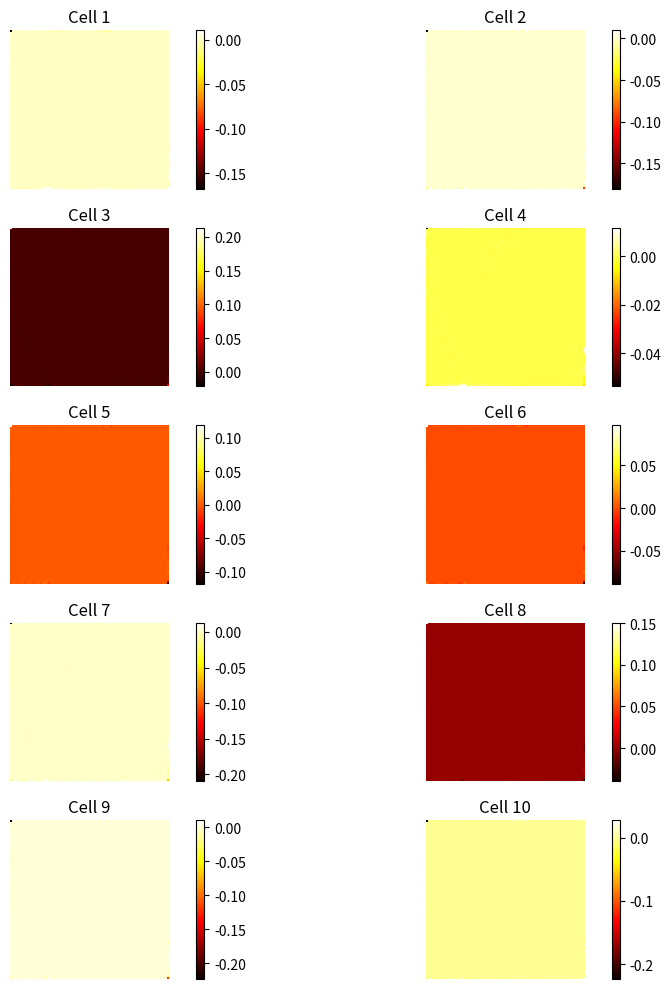
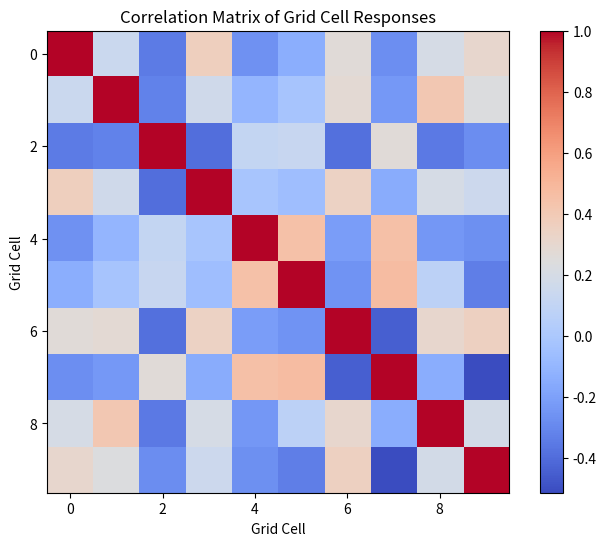

Python code for these plots, in order:
import numpy as np
import matplotlib.pyplot as plt

# Grid cell properties
class GridCell:
    def __init__(self, phase, orientation, scale):
        self.phase = phase  # Phase offset
        self.orientation = orientation  # Orientation in radians
        self.scale = scale  # Spatial scale of the grid pattern

# Environment properties
class Environment:
    def __init__(self, size):
        self.size = size  # Size of the environment (e.g., 100x100 units)

# Initialize grid cells and environment
def initialize_grid_cells(num_cells, env_size):
    np.random.seed(42)  # For reproducibility
    cells = []
    for _ in range(num_cells):
        phase = np.random.rand() * 2 * np.pi
        orientation = np.random.rand() * 2 * np.pi
        scale = np.random.uniform(0.5, 2.0)  # Arbitrary scale values
        cells.append(GridCell(phase, orientation, scale))
    env = Environment(env_size)
    return cells, env

# Initialize cells and environment
num_cells = 10  # Number of grid cells
env_size = (100, 100)  # Environment size (can be adjusted)
grid_cells, environment = initialize_grid_cells(num_cells, env_size)




def simulate_movement(grid_cells, environment, steps=1000):
    # Simulating random movement in the environment
    x, y = np.random.randint(0, environment.size[0]), np.random.randint(0, environment.size[1])
    trajectory = np.zeros((steps, 2))  # Store (x, y) positions
    cell_responses = np.zeros((len(grid_cells), steps))  # Store cell responses

    for t in range(steps):
        # Random walk (this can be modified for different movement patterns)
        dx, dy = np.random.randint(-1, 2), np.random.randint(-1, 2)
        x = np.clip(x + dx, 0, environment.size[0] - 1)
        y = np.clip(y + dy, 0, environment.size[1] - 1)
        trajectory[t] = [x, y]

        # Compute response of each grid cell
        for i, cell in enumerate(grid_cells):
            # Simple model of grid cell response
            response = np.cos((x * np.cos(cell.orientation) + y * np.sin(cell.orientation)) / cell.scale + cell.phase)
            cell_responses[i, t] = response

    return trajectory, cell_responses

# Simulate movement and get cell responses
trajectory, cell_responses = simulate_movement(grid_cells, environment)


def plot_place_fields(grid_cells, trajectory, cell_responses, environment):
    plt.figure(figsize=(10, 10))
    for i, cell in enumerate(grid_cells):
        plt.subplot(5, 2, i+1)  # Adjust subplot layout based on the number of cells
        # Compute average response for each position
        place_field = np.zeros(environment.size)
        for t in range(len(trajectory)):
            x, y = int(trajectory[t, 0]), int(trajectory[t, 1])
            place_field[x, y] += cell_responses[i, t]
        place_field /= len(trajectory)
        
        plt.imshow(place_field, cmap='hot', interpolation='nearest')
        plt.title(f'Cell {i+1}')
        plt.colorbar()
        plt.axis('off')
    plt.tight_layout()
    plt.show()

# Plotting the place fields
#plot_place_fields(grid_cells, trajectory, cell_responses, environment)

def improved_movement_simulation(grid_cells, environment, steps=1000):
    x, y = np.random.randint(0, environment.size[0]), np.random.randint(0, environment.size[1])
    trajectory = np.zeros((steps, 2))
    cell_responses = np.zeros((len(grid_cells), steps))

    direction = np.random.rand() * 2 * np.pi  # Initial random direction

    for t in range(steps):
        # Add some directional persistence
        direction += np.random.randn() * 0.1  # Small random change in direction
        dx, dy = np.cos(direction), np.sin(direction)
        x = np.clip(x + dx, 0, environment.size[0] - 1)
        y = np.clip(y + dy, 0, environment.size[1] - 1)
        trajectory[t] = [x, y]

        for i, cell in enumerate(grid_cells):
            response = np.cos((x * np.cos(cell.orientation) + y * np.sin(cell.orientation)) / cell.scale + cell.phase)
            cell_responses[i, t] = response

    return trajectory, cell_responses

# Improved movement simulation
trajectory, cell_responses = improved_movement_simulation(grid_cells, environment)
plot_place_fields(grid_cells, trajectory, cell_responses, environment)

def analyze_cell_responses(cell_responses):
    correlation_matrix = np.corrcoef(cell_responses)
    plt.figure(figsize=(8, 6))
    plt.imshow(correlation_matrix, cmap='coolwarm', interpolation='nearest')
    plt.colorbar()
    plt.title("Correlation Matrix of Grid Cell Responses")
    plt.xlabel("Grid Cell")
    plt.ylabel("Grid Cell")
    plt.show()

# Analyzing the cell responses
analyze_cell_responses(cell_responses)
